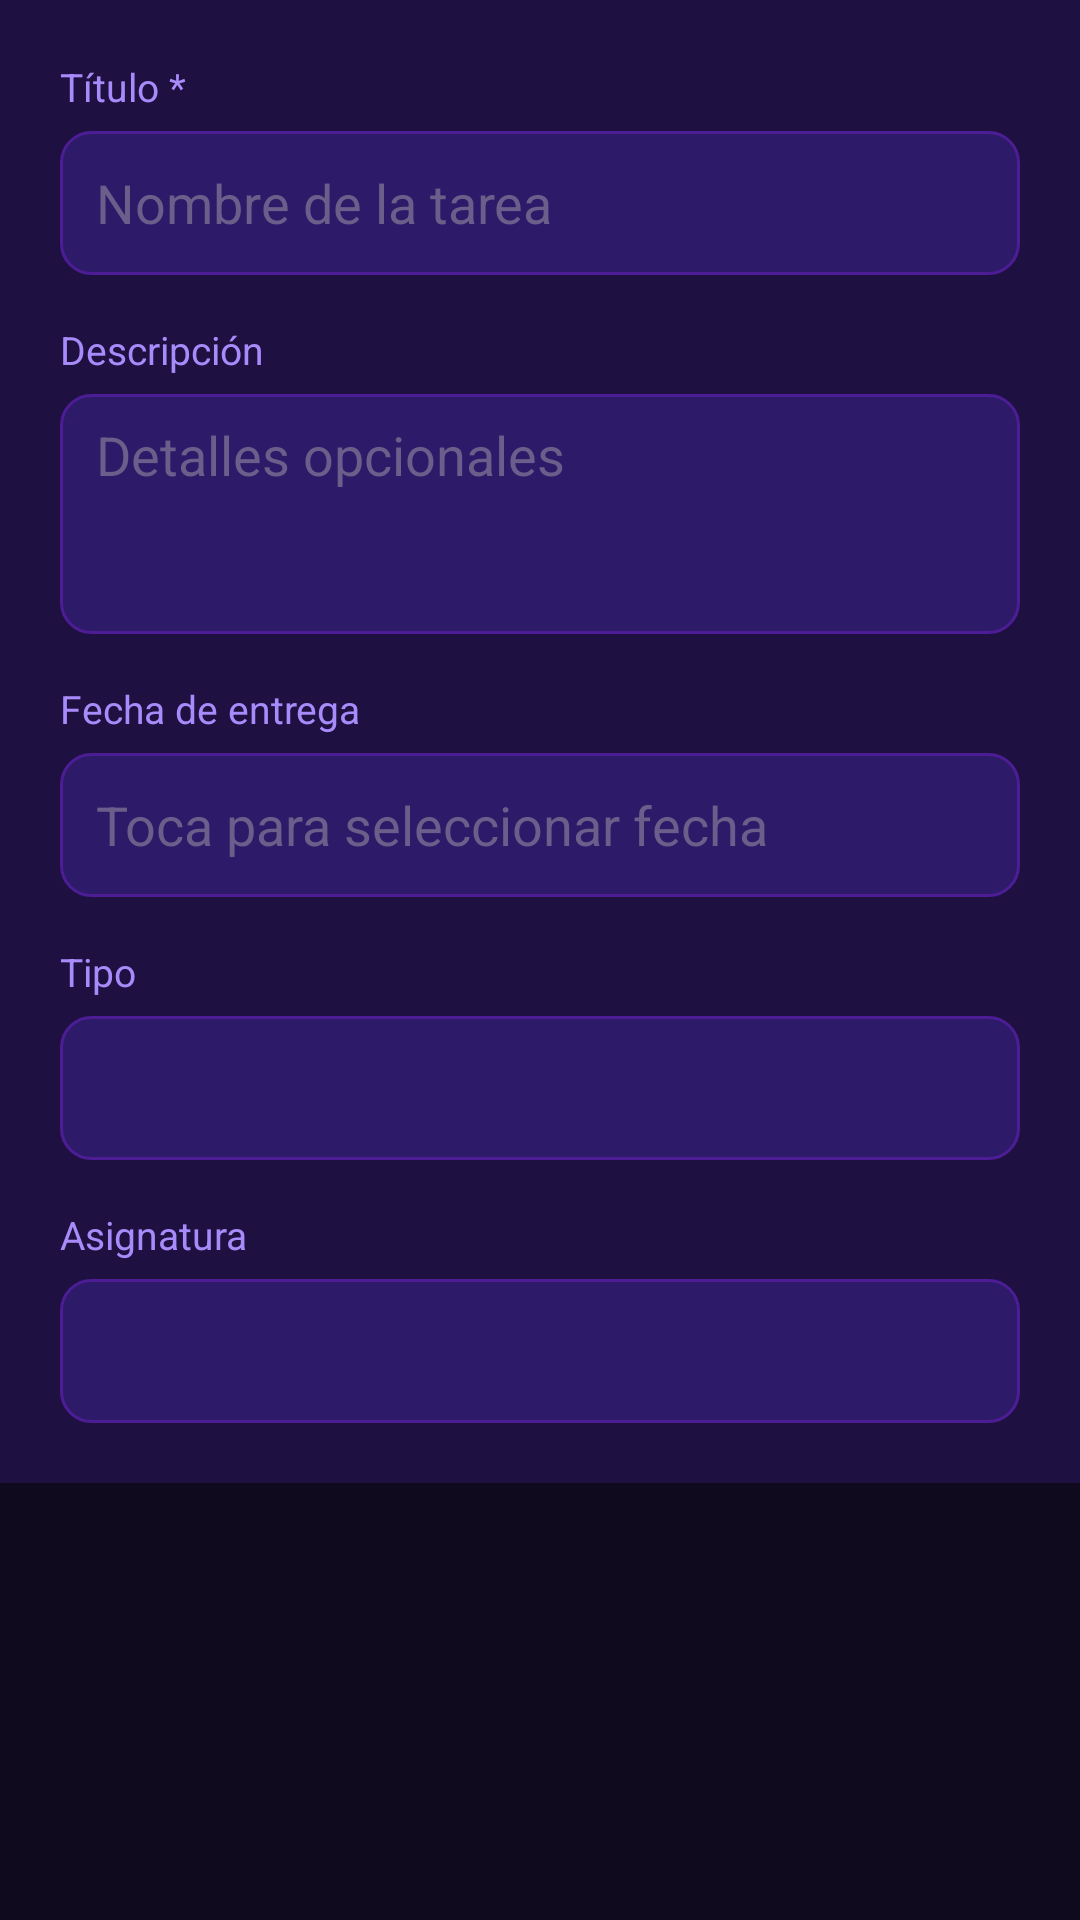

Reconstruct the res/layout file that produces this screen, plus the resources it refers to.
<!-- AndroidManifest.xml: application theme AppTheme -->
<!-- res/layout/dialog_tarea.xml -->
<?xml version="1.0" encoding="utf-8"?>
<ScrollView xmlns:android="http://schemas.android.com/apk/res/android"
    android:layout_width="match_parent"
    android:layout_height="wrap_content">

    <LinearLayout
        android:layout_width="match_parent"
        android:layout_height="wrap_content"
        android:orientation="vertical"
        android:padding="20dp"
        android:background="#1E1040">

        <TextView
            android:layout_width="wrap_content"
            android:layout_height="wrap_content"
            android:text="Título *"
            android:textColor="#A78BFA"
            android:textSize="13sp"
            android:layout_marginBottom="6dp" />
        <EditText
            android:id="@+id/et_titulo_tarea"
            android:layout_width="match_parent"
            android:layout_height="48dp"
            android:background="@drawable/input_background"
            android:hint="Nombre de la tarea"
            android:textColorHint="#6B5E8A"
            android:textColor="#FFFFFF"
            android:inputType="textCapSentences"
            android:paddingStart="12dp"
            android:paddingEnd="12dp"
            android:layout_marginBottom="16dp" />

        <TextView
            android:layout_width="wrap_content"
            android:layout_height="wrap_content"
            android:text="Descripción"
            android:textColor="#A78BFA"
            android:textSize="13sp"
            android:layout_marginBottom="6dp" />
        <EditText
            android:id="@+id/et_descripcion_tarea"
            android:layout_width="match_parent"
            android:layout_height="80dp"
            android:background="@drawable/input_background"
            android:hint="Detalles opcionales"
            android:textColorHint="#6B5E8A"
            android:textColor="#FFFFFF"
            android:gravity="top"
            android:inputType="textMultiLine"
            android:paddingStart="12dp"
            android:paddingEnd="12dp"
            android:paddingTop="8dp"
            android:layout_marginBottom="16dp" />

        <TextView
            android:layout_width="wrap_content"
            android:layout_height="wrap_content"
            android:text="Fecha de entrega"
            android:textColor="#A78BFA"
            android:textSize="13sp"
            android:layout_marginBottom="6dp" />
        <EditText
            android:id="@+id/et_fecha_tarea"
            android:layout_width="match_parent"
            android:layout_height="48dp"
            android:background="@drawable/input_background"
            android:hint="Toca para seleccionar fecha"
            android:textColorHint="#6B5E8A"
            android:textColor="#FFFFFF"
            android:focusable="false"
            android:paddingStart="12dp"
            android:paddingEnd="12dp"
            android:layout_marginBottom="16dp" />

        <TextView
            android:layout_width="wrap_content"
            android:layout_height="wrap_content"
            android:text="Tipo"
            android:textColor="#A78BFA"
            android:textSize="13sp"
            android:layout_marginBottom="6dp" />
        <Spinner
            android:id="@+id/sp_tipo_tarea"
            android:layout_width="match_parent"
            android:layout_height="48dp"
            android:background="@drawable/input_background"
            android:paddingStart="12dp"
            android:paddingEnd="12dp"
            android:layout_marginBottom="16dp" />

        <TextView
            android:layout_width="wrap_content"
            android:layout_height="wrap_content"
            android:text="Asignatura"
            android:textColor="#A78BFA"
            android:textSize="13sp"
            android:layout_marginBottom="6dp" />
        <Spinner
            android:id="@+id/sp_asignatura_tarea"
            android:layout_width="match_parent"
            android:layout_height="48dp"
            android:background="@drawable/input_background"
            android:paddingStart="12dp"
            android:paddingEnd="12dp" />

    </LinearLayout>
</ScrollView>
<!-- resources referenced by this layout -->
<resources>
  <!-- drawable input_background (drawable) -->
  <?xml version="1.0" encoding="utf-8"?>
  <shape xmlns:android="http://schemas.android.com/apk/res/android"
      android:shape="rectangle">
      <solid android:color="#2D1B69" />
      <stroke android:width="1dp" android:color="#4C1D95" />
      <corners android:radius="10dp" />
  </shape>
  <style name="AppTheme" parent="Theme.AppCompat.NoActionBar">
          <item name="colorPrimary">@color/extude_primary</item>
          <item name="colorPrimaryDark">@color/extude_bg</item>
          <item name="colorAccent">@color/extude_accent</item>
          <item name="android:windowBackground">@color/extude_bg</item>
          <item name="android:statusBarColor">@color/extude_bg</item>
          <item name="android:navigationBarColor">@color/extude_bg</item>
          <item name="android:textColor">@color/extude_text</item>
          <item name="android:fontFamily">sans-serif</item>
      </style>
  <color name="extude_primary">#7C3AED</color>
  <color name="extude_bg">#0F0A1E</color>
  <color name="extude_accent">#A78BFA</color>
  <color name="extude_text">#FFFFFF</color>
</resources>
